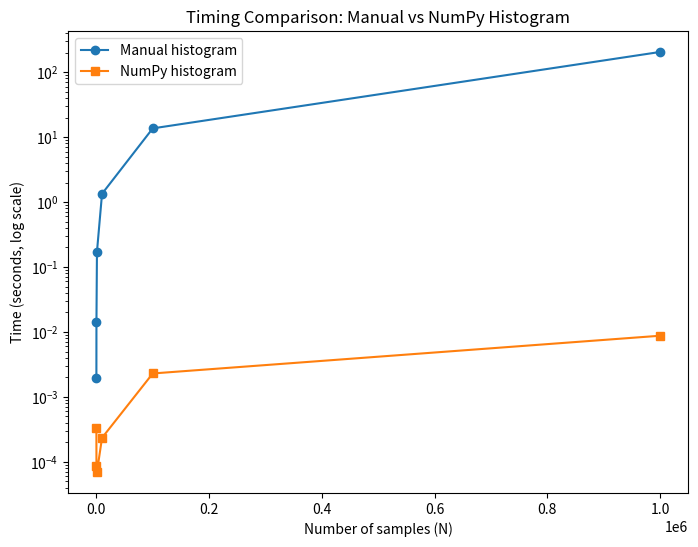

Reproduce this figure in Python.
import numpy as np
import time
import matplotlib.pyplot as plt

# number of bins
M = 1000
bin_min = -5
bin_max = 5

Ns = [10, 100, 1000, 10000, 100000, 1000000]
times = []

for N in Ns:
    samples = np.random.randn(N)

    start = time.time()
    counts, edges = np.histogram(samples, bins=M, range=(bin_min, bin_max))
    end = time.time()

    times.append(end - start)

# print timing results
for i in range(len(Ns)):
    print(f"Time taken for {Ns[i]} samples: {times[i]:.6f} seconds")

manual_times = np.array([0.001987457275390625, 0.014005661010742188, 0.17135143280029297,
                            1.340855360031128, 13.632678270339966, 204.59526944160461])
numpy_times = times

plt.figure(figsize=(8, 6))
plt.plot(Ns, manual_times, marker='o', label="Manual histogram")
plt.plot(Ns, numpy_times, marker='s', label="NumPy histogram")

plt.yscale("log")   # log scale only on y-axis

plt.xlabel("Number of samples (N)")
plt.ylabel("Time (seconds, log scale)")
plt.title("Timing Comparison: Manual vs NumPy Histogram")
plt.legend()

plt.show()

